Run: headless pygame with SDL's dummy video driver; simulated clock (each Clock.tick advances the game by its frame time, no real sleeping); random seed 0; keys injected as events and as key.get_pressed() state; mouse plan: one left click at the window centre at the start of phase 2, then a move to the lower-right quarter at the start of phase 3.
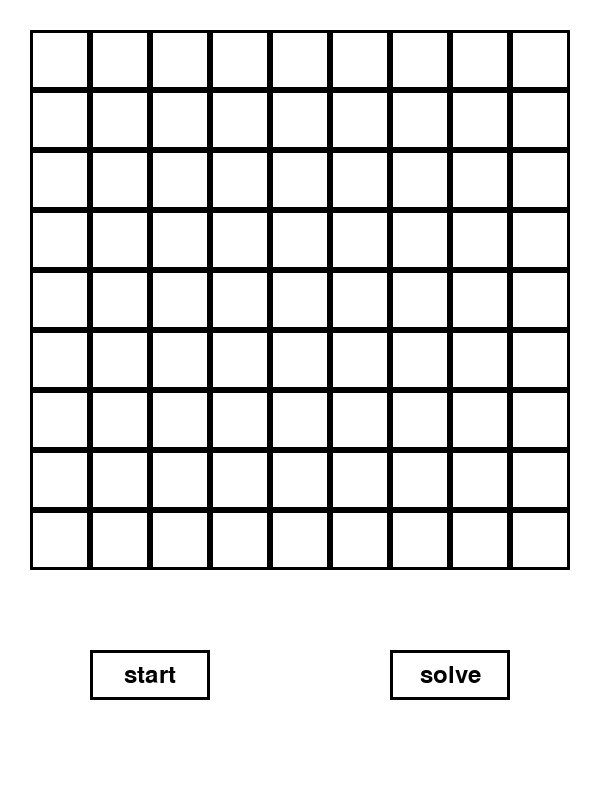
Frame 1 of 4 · flips 1–60 · no input
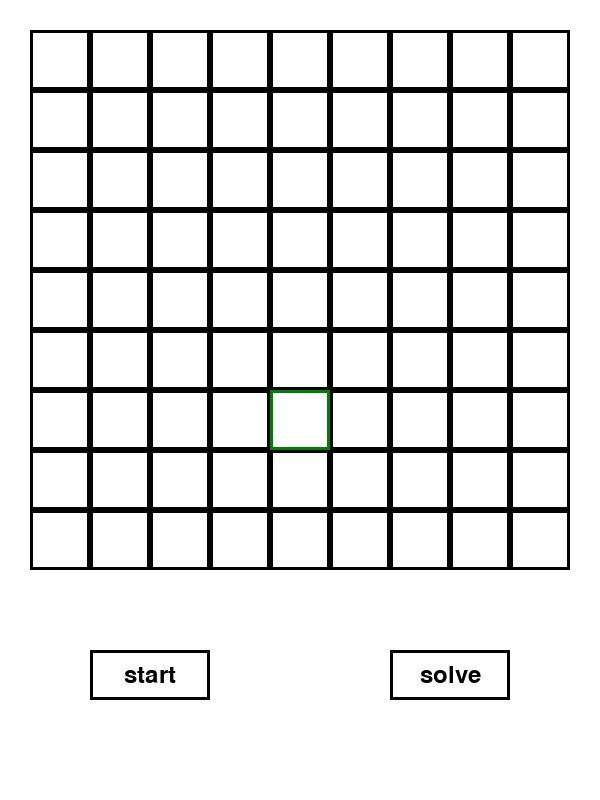
Frame 2 of 4 · flips 61–180 · clicked the window centre · tapped SPACE, RETURN · held RIGHT (→), D
Frame 3 of 4 · flips 181–300 · moved the mouse to the lower-right quarter · held DOWN (↓), S · screen same as frame 1, image omitted
Frame 4 of 4 · flips 301–420 · held LEFT (←), A, UP (↑), W · screen unchanged from frame 3, image omitted

The pygame program that drew these frames:

import pygame, sys, random
import time
pygame.init()

sys.setrecursionlimit(10000)

size = width, height = 600, 800

white = (255, 255, 255)
black = (0, 0, 0)
gray = (128, 128, 128)
font = pygame.font.SysFont("Courier New", 36)
screen = pygame.display.set_mode(size)

class board():

    def __init__(self, board=None):
        self.gameboard = []
        if board:
            self.gameboard = board

        self.cols = {}
        self.rows = {}
        self.block = {}

        for x in range(9):        
            self.cols[x] = set([x for x in range(1, 10)])
            self.block[x] = set([x for x in range(1, 10)])
            self.rows[x] = set([x for x in range(1, 10)]) 

    def translate_mouse_value(self, val):
        border = 30
        size = 60
        return (val-border) // (size)

    def emptyblocks(self):
        for x in self.block.keys():
            if len(self.block[x]) > 0:
                return False
        return True
    
    def solved(self):
        return self.emptyrows() and self.emptycols() and self.emptyblocks()

    def emptyrows(self):
        for x in self.rows.keys():
            if len(self.rows[x]) > 0:
                return False
        return True

    def emptycols(self):
        for x in self.cols.keys():
            if len(self.cols[x]) > 0:
                return False
        return True

    def draw(self):
        for row in self.gameboard:
            for cell in row:
                cell.draw(screen)
        
    def setup_new_game(self):
        for i in range(len(self.gameboard)):
            for j in range(len(self.gameboard[i])):
                cell = self.gameboard[i][j]
                num = random.randint(1, 10)
                if num < 2:
                    to_choose = list(self.rows[i].intersection(self.cols[j]).intersection(self.block[cell.getblock()]))
                    print(to_choose)
                    index = random.randint(0, len(to_choose)-1)
                    toadd = to_choose[index]
                    cell.set_val(toadd)
                    cell.set_isset()
                    self.cols[j].remove(toadd)
                    self.rows[i].remove(toadd)
                    self.block[cell.getblock()].remove(toadd)

    def solve(self):
        return self.__solve__(0, 0)

    def __solve__(self, row, col):
         
         
        
         if self.solved():
             return
         if row <= 8:
            cur = self.gameboard[row][col]
            if not cur.get_isset():
                for value in range(1, 10):
                    
                        if value in self.cols[col] and value in self.rows[row] and value in self.block[cur.getblock()]:
                            cur.set_val(value)
                            self.cols[col].remove(value)
                            self.rows[row].remove(value)
                            self.block[cur.getblock()].remove(value)
                            screen.fill(white)
                            self.draw()
                        
                            if col == 8:
                                self.__solve__(row+1, 0)
                            else:
                                self.__solve__(row, col+1)

                            if self.solved():
                                return
                            
                            
                            cur.set_val(0)
                            self.cols[col].add(value)
                            self.rows[row].add(value)
                            self.block[cur.getblock()].add(value)
                            pygame.display.update()
            else:
                if self.solved():
                    return
                if col == 8:
                    self.__solve__(row+1, 0)
                else:
                    self.__solve__(row, col+1)
                    
            return 
         





class sudokucell:

    def __init__(self, row, col, posx, posy, size):
        self.value = 0
        self.posx = posx
        self.posy = posy
        self.row = row
        self.col = col
        self.size = size
        self.isset = False
        self.isstarted = False
        self.color = black

    def draw(self, screen):
         border = 3
         draw = ""
         if not self.value == 0:
             draw = str(self.value)
         cellrect = pygame.Rect(self.posx, self.posy, self.size, self.size)
         pygame.draw.rect(screen, self.color, cellrect, border)
         text_surf = font.render(draw, True, black)
         midx = cellrect.centerx - 10
         midy = cellrect.centery - 18
         screen.blit(text_surf, (midx, midy))
         
    def get_col(self):
        return self.col 

    def getblock(self):
        return self.__translate__(self.row, self.col)

    def get_val(self):
        return self.value

    def set_isset(self):
        self.isset = True

    def get_isset(self):
        return self.isset

    def set_val(self, value):
        self.value = value

    def __translate__(self, row, col):
        if row >= 0 and row <= 2:
            if col >= 0 and col <=2:
                return 0
            elif col >= 3 and col <=5:
                return 1
            elif col >= 6 and col <= 8:
                return 2
        elif row >= 3 and row <= 5:
            if col >= 0 and col <=2:
                return 3
            elif col >= 3 and col <=5:
                return 4
            elif col >= 6 and col <= 8:
                return 5
        elif row >= 6 and row <= 8:
            if col >= 0 and col <= 2:
                return 6
            elif col >= 3 and col <= 5:
                return 7
            elif col >= 6 and col <= 8:
                return 8
   
    def click(self, screen):
        self.color = (0, 128, 0)
        self.draw(screen)
        

    def __str__(self):
        return f'val: {self.value}, row: {self.row}, col: {self.col}, block: block: {self.getblock()}'

    def update(self, value):
       
        self.value = value

class button():

    def __init__(self, color, x, y, width, height, text= ""):
        self.color = color
        self.x = x
        self.y = y
        self.width = width
        self.height = height
        self.text = text

    def draw(self):
        border = 3
        button_rect = pygame.Rect(self.x, self.y, self.width, self.height)
        button_text_surf = font.render(self.text, True, black)
        pygame.draw.rect(screen, black, button_rect, border) 
        textx = self.x +(self.width//2- button_text_surf.get_width()//2)
        texty = self.y + (self.height//2 - button_text_surf.get_height()//2)
        screen.blit(button_text_surf, (textx, texty))

    def isClicked(self, pos):
        if pos[0] > self.x and pos[0] < self.x + self.width:
            if pos[1] > self.y and pos[1] < self.y + self.height:
                return True
        return False


def setup_game():
    margin = 30
    cellsize = (width-margin*2)//9
    print(cellsize)
    sudokuboard = []
    for x in range(9):
        sudokuboard.append([])
        for y in range(9):
            sudokuboard[x].append(sudokucell(x, y, x*cellsize + margin, y * cellsize + margin, cellsize))

    gameboard = board(sudokuboard)
    solve = button(gray, 390, 650, 120, 50, "solve")
    start = button(gray, 90, 650, 120, 50, "start")
    gameboard.isstarted = True
    start.draw()
    solve.draw()
    gameboard.draw()
    return gameboard, solve, start


if __name__ == "__main__":
    gameboard, solve, start = setup_game()
    cellselected = None
    while True:

        for event in pygame.event.get():
            mouse_pos = pygame.mouse.get_pos()
            
            
            if event.type == pygame.QUIT: sys.exit()

            if event.type == pygame.MOUSEBUTTONDOWN:
                x, y = gameboard.translate_mouse_value(mouse_pos[0]), gameboard.translate_mouse_value(mouse_pos[1])
                print(y, x)
                if solve.isClicked(mouse_pos):
                    gameboard.solve()
                
                if start.isClicked(mouse_pos):
                    gameboard, solve, start = setup_game()
                    gameboard.setup_new_game() 
                
                if y >= 0 and y <= 8 and x >= 0 and x <= 8:
                    if cellselected:
                        cellselected.color = black
                    cellselected = gameboard.gameboard[x][y]
                    cellselected.click(screen)
                
                   

            if event.type == pygame.KEYDOWN:
                if cellselected:
    
                    if event.key == pygame.K_1:                    
                        cellselected.update(1)
                    elif event.key == pygame.K_2:  
                        cellselected.update(2)
                    elif event.key == pygame.K_3:
                       
                        cellselected.update(3)
                    elif event.key == pygame.K_4:
                       
                        cellselected.update(4)
                    elif event.key == pygame.K_5:
                       
                        cellselected.update(5)
                    elif event.key == pygame.K_6:
                       
                        cellselected.update(6)
                    elif event.key == pygame.K_7:
                        
                        cellselected.update(7)
                    elif event.key == pygame.K_8:
                        
                        cellselected.update(8)
                    elif event.key == pygame.K_9:
                        
                        cellselected.update(9)
                    cellselected.color = black
                    cellselected = None
                

            
            #print(gameboard.translate_mouse_value(x), gameboard.translate_mouse_value(y))
        screen.fill(white)
        solve.draw()
        start.draw()
        gameboard.draw()
        pygame.display.update()
